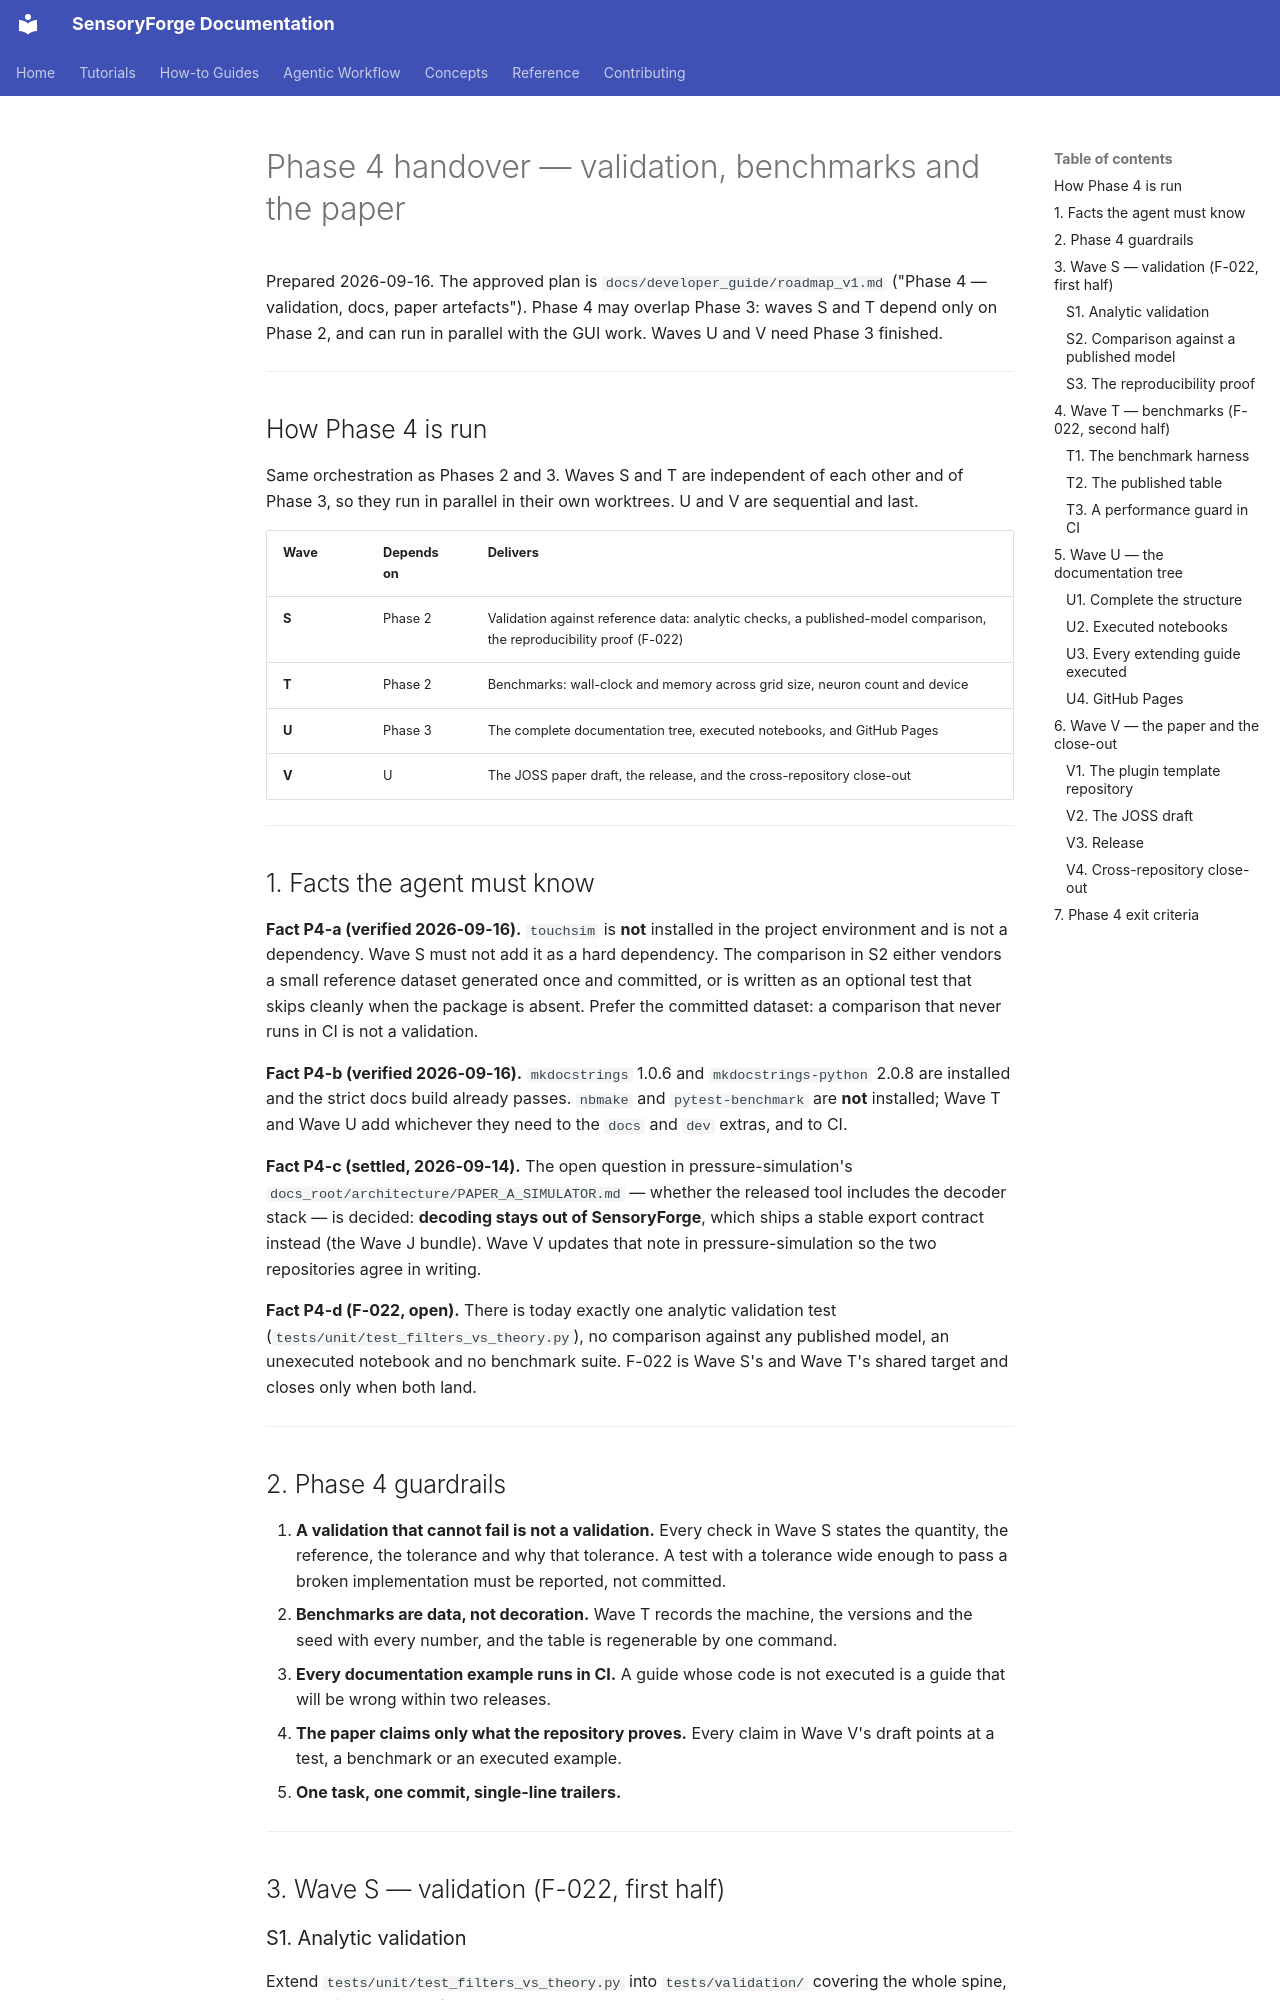

repository: benefron/sensoryforge · page: development/handover/phase4_tasks/index.html · generator: mkdocs

# Phase 4 handover — validation, benchmarks and the paper

Prepared 2026-09-16. The approved plan is `docs/developer_guide/roadmap_v1.md` ("Phase 4 —
validation, docs, paper artefacts"). Phase 4 may overlap Phase 3: waves S and T depend only on
Phase 2, and can run in parallel with the GUI work. Waves U and V need Phase 3 finished.

---

## How Phase 4 is run

Same orchestration as Phases 2 and 3. Waves S and T are independent of each other and of Phase 3, so
they run in parallel in their own worktrees. U and V are sequential and last.

| Wave | Depends on | Delivers |
|---|---|---|
| **S** | Phase 2 | Validation against reference data: analytic checks, a published-model comparison, the reproducibility proof (F-022) |
| **T** | Phase 2 | Benchmarks: wall-clock and memory across grid size, neuron count and device |
| **U** | Phase 3 | The complete documentation tree, executed notebooks, and GitHub Pages |
| **V** | U | The JOSS paper draft, the release, and the cross-repository close-out |

---

## 1. Facts the agent must know

**Fact P4-a (verified 2026-09-16).** `touchsim` is **not** installed in the project environment and
is not a dependency. Wave S must not add it as a hard dependency. The comparison in S2 either vendors
a small reference dataset generated once and committed, or is written as an optional test that skips
cleanly when the package is absent. Prefer the committed dataset: a comparison that never runs in CI
is not a validation.

**Fact P4-b (verified 2026-09-16).** `mkdocstrings` 1.0.6 and `mkdocstrings-python` 2.0.8 are
installed and the strict docs build already passes. `nbmake` and `pytest-benchmark` are **not**
installed; Wave T and Wave U add whichever they need to the `docs` and `dev` extras, and to CI.

**Fact P4-c (settled, 2026-09-14).** The open question in pressure-simulation's
`docs_root/architecture/PAPER_A_SIMULATOR.md` — whether the released tool includes the decoder stack
— is decided: **decoding stays out of SensoryForge**, which ships a stable export contract instead
(the Wave J bundle). Wave V updates that note in pressure-simulation so the two repositories agree in
writing.

**Fact P4-d (F-022, open).** There is today exactly one analytic validation test
(`tests/unit/test_filters_vs_theory.py`), no comparison against any published model, an unexecuted
notebook and no benchmark suite. F-022 is Wave S's and Wave T's shared target and closes only when
both land.

---

## 2. Phase 4 guardrails

1. **A validation that cannot fail is not a validation.** Every check in Wave S states the quantity,
   the reference, the tolerance and why that tolerance. A test with a tolerance wide enough to pass a
   broken implementation must be reported, not committed.
2. **Benchmarks are data, not decoration.** Wave T records the machine, the versions and the seed
   with every number, and the table is regenerable by one command.
3. **Every documentation example runs in CI.** A guide whose code is not executed is a guide that
   will be wrong within two releases.
4. **The paper claims only what the repository proves.** Every claim in Wave V's draft points at a
   test, a benchmark or an executed example.
5. **One task, one commit, single-line trailers.**

---

## 3. Wave S — validation (F-022, first half)
